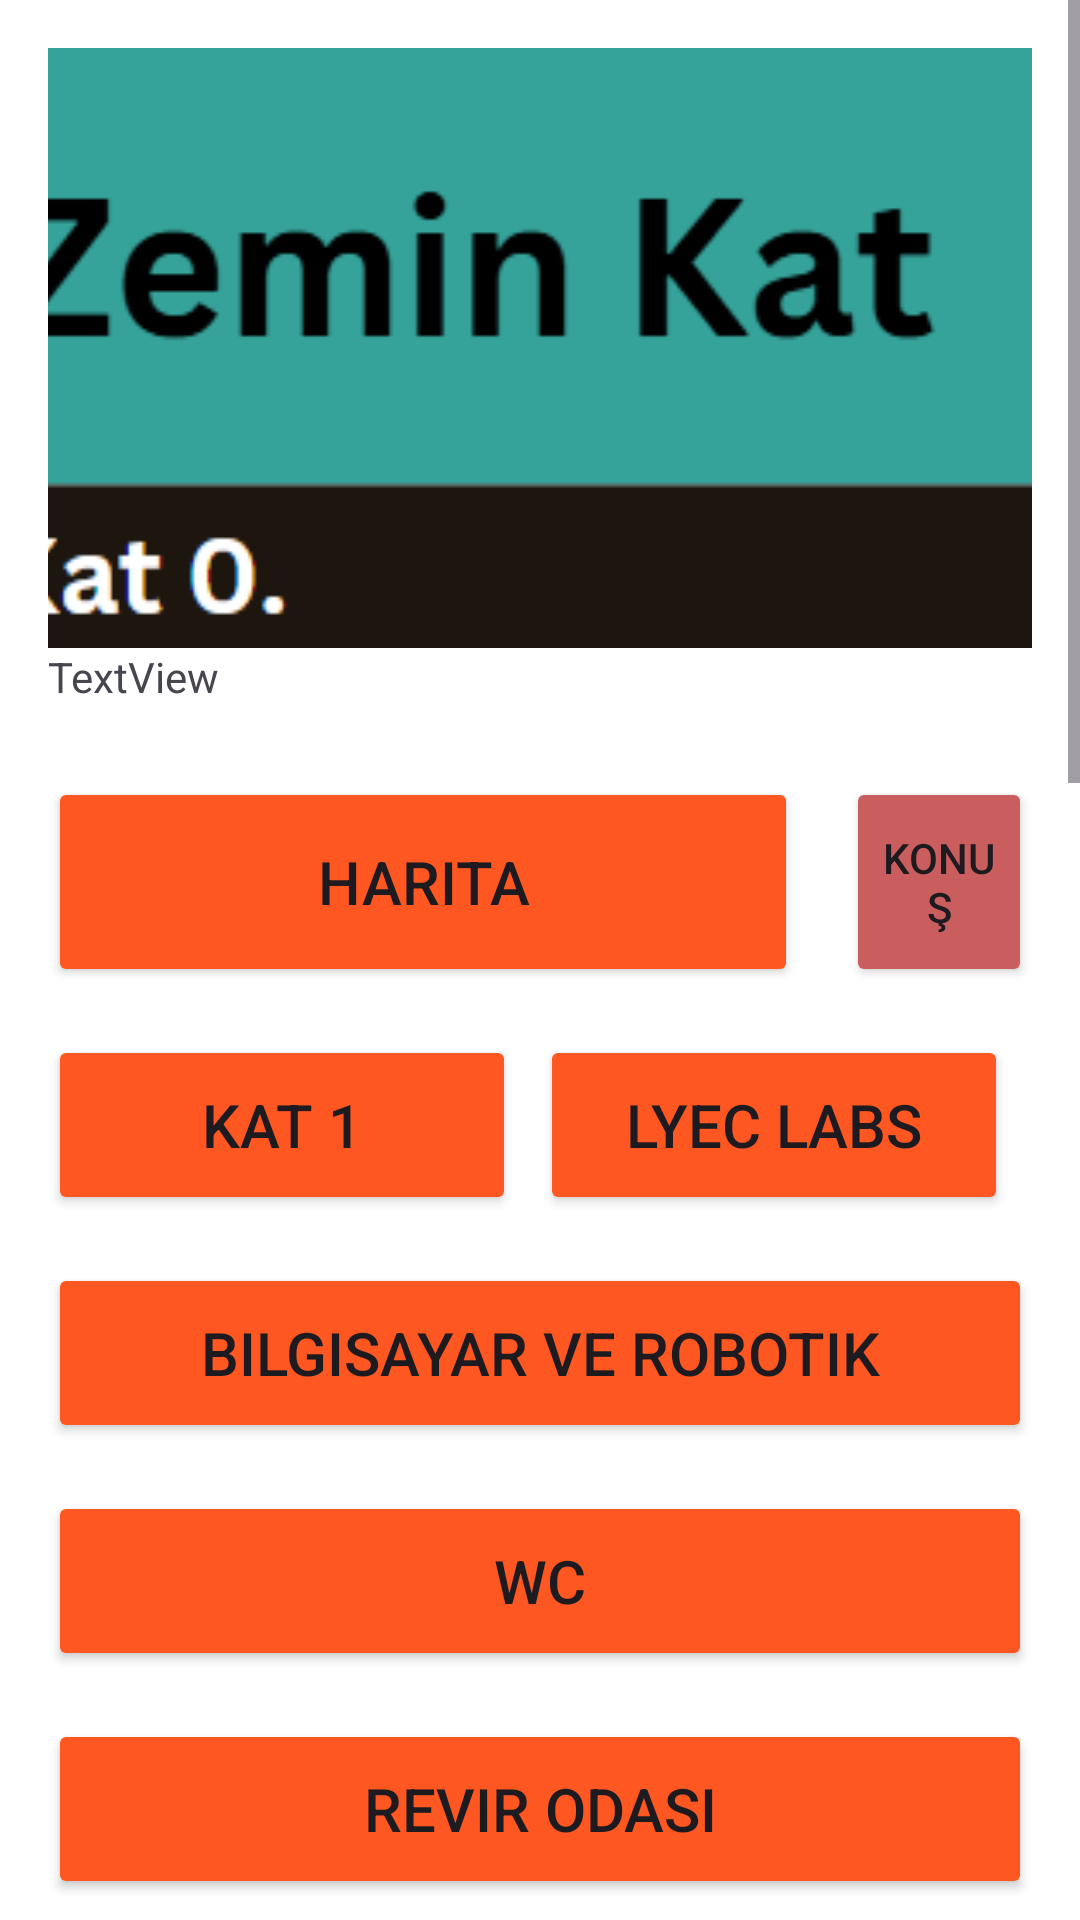

This screen was rendered from an Android layout file. Write that file and the resources it references.
<!-- AndroidManifest.xml: application theme Theme.Zimzezor -->
<!-- res/layout/activity_engelsiz_zemin_kat.xml -->
<?xml version="1.0" encoding="utf-8"?>
<androidx.constraintlayout.widget.ConstraintLayout xmlns:android="http://schemas.android.com/apk/res/android"
    xmlns:app="http://schemas.android.com/apk/res-auto"
    xmlns:tools="http://schemas.android.com/tools"
    android:id="@+id/main"
    android:layout_width="match_parent"
    android:layout_height="match_parent"
    android:background="#FFFFFF"
    tools:context=".Engelsiz_Kat_1">

    
    <ScrollView
        android:id="@+id/scrollView"
        android:layout_width="0dp"
        android:layout_height="0dp"
        app:layout_constraintBottom_toBottomOf="parent"
        app:layout_constraintEnd_toEndOf="parent"
        app:layout_constraintStart_toStartOf="parent"
        app:layout_constraintTop_toTopOf="parent">


        <LinearLayout
            android:layout_width="match_parent"
            android:layout_height="wrap_content"
            android:orientation="vertical"
            android:padding="16dp">

            

            

            <ImageView
                android:id="@+id/headerImage"
                android:layout_width="match_parent"
                android:layout_height="200dp"
                android:baselineAligned="false"
                android:contentDescription="Floor Map"
                android:scaleType="centerCrop"
                android:src="@drawable/zeminkat" />

            <TextView
                android:id="@+id/textView"
                android:layout_width="wrap_content"
                android:layout_height="wrap_content"
                android:text="TextView"
                android:layout_marginBottom="16dp"
                app:layout_constraintBottom_toBottomOf="parent"
                app:layout_constraintEnd_toEndOf="parent"
                app:layout_constraintHorizontal_bias="0.049"
                app:layout_constraintStart_toStartOf="parent"
                app:layout_constraintTop_toTopOf="parent"
                app:layout_constraintVertical_bias="0.373" />

            <LinearLayout
                android:layout_width="match_parent"
                android:layout_height="wrap_content"
                android:layout_marginVertical="8dp"
                android:gravity="center"
                android:orientation="horizontal">

                <Button
                    android:id="@+id/buttonHarita"
                    android:layout_width="10dp"
                    android:layout_height="70dp"
                    android:layout_marginEnd="8dp"
                    android:layout_weight="4"
                    android:backgroundTint="#FF5722"
                    android:textSize="20sp"
                    android:text="Harita" />

                <Button
                    android:id="@+id/dinle"
                    android:layout_width="2dp"
                    android:layout_height="70dp"
                    android:layout_marginStart="8dp"
                    android:layout_weight="1"
                    android:backgroundTint="#CA5D5D"
                    android:foreground="@drawable/button_mic"

                    android:text="Konuş" />

            </LinearLayout>

            <LinearLayout
                android:layout_width="match_parent"
                android:layout_height="wrap_content"
                android:layout_marginVertical="8dp"
                android:gravity="center"
                android:orientation="horizontal">

                <Button
                    android:id="@+id/btnKat1"
                    android:layout_width="10dp"
                    android:layout_height="60dp"
                    android:layout_marginEnd="8dp"
                    android:layout_weight="4"
                    android:backgroundTint="#FF5722"
                    android:textSize="20sp"
                    android:text="Kat 1" />

                <Button
                    android:id="@+id/LyecLabs"
                    android:layout_width="10dp"
                    android:layout_height="60dp"
                    android:layout_marginEnd="8dp"
                    android:layout_weight="4"
                    android:backgroundTint="#FF5722"
                    android:textSize="20sp"
                    android:text="Lyec Labs" />

            </LinearLayout>



            <Button
                android:id="@+id/btnBilgisayar2"
                android:layout_width="match_parent"
                android:layout_height="60dp"
                android:layout_marginVertical="8dp"
                android:backgroundTint="#FF5722"
                android:textSize="20sp"
                android:text="Bilgisayar ve Robotik" />

            <Button
                android:id="@+id/btnWc"
                android:layout_width="match_parent"
                android:layout_height="60dp"
                android:layout_marginVertical="8dp"
                android:backgroundTint="#FF5722"
                android:textSize="20sp"
                android:text="WC" />

            <Button
                android:id="@+id/btnRevir2"
                android:layout_width="match_parent"
                android:layout_height="60dp"
                android:layout_marginVertical="8dp"
                android:backgroundTint="#FF5722"
                android:textSize="20sp"
                android:text="Revir Odası" />

            <Button
                android:id="@+id/btnİdari2"
                android:layout_width="match_parent"
                android:layout_height="60dp"
                android:layout_marginVertical="8dp"
                android:backgroundTint="#FF5722"
                android:textSize="20sp"
                android:text="İdari Büro" />

            <Button
                android:id="@+id/btnHoca3"
                android:layout_width="match_parent"
                android:layout_height="60dp"
                android:layout_marginVertical="8dp"
                android:backgroundTint="#FF5722"
                android:textSize="20sp"
                android:text="Tolunay Demirci" />

            <Button
                android:id="@+id/btnDanisma"
                android:layout_width="match_parent"
                android:layout_height="60dp"
                android:layout_marginVertical="8dp"
                android:backgroundTint="#FF5722"
                android:textSize="20sp"
                android:text="Danışma" />

            <Button
                android:id="@+id/btnSpor2"
                android:layout_width="match_parent"
                android:layout_height="60dp"
                android:layout_marginVertical="8dp"
                android:backgroundTint="#FF5722"
                android:textSize="20sp"
                android:text="Aktivite Odası" />

            <Button
                android:id="@+id/btnAsansor"
                android:layout_width="match_parent"
                android:layout_height="60dp"
                android:layout_marginVertical="8dp"
                android:backgroundTint="#FF5722"
                android:textSize="20sp"
                android:text="Asansör" />

            <Button
                android:id="@+id/btnMuzik2"
                android:layout_width="match_parent"
                android:layout_height="60dp"
                android:layout_marginVertical="8dp"
                android:backgroundTint="#FF5722"
                android:textSize="20sp"
                android:text="Müzik Sınıfı" />

            <Button
                android:id="@+id/btnResim3"
                android:layout_width="match_parent"
                android:layout_height="60dp"
                android:layout_marginVertical="8dp"
                android:backgroundTint="#FF5722"
                android:textSize="20sp"
                android:text="Resim Sınıfı" />

            <Button
                android:id="@+id/btnBekleme"
                android:layout_width="match_parent"
                android:layout_height="60dp"
                android:layout_marginVertical="8dp"
                android:backgroundTint="#FF5722"
                android:textSize="20sp"
                android:text="Bekleme Salonu" />

            <Button
                android:id="@+id/btnLyec"
                android:layout_width="match_parent"
                android:layout_height="60dp"
                android:layout_marginVertical="8dp"
                android:backgroundTint="#FF5722"
                android:textSize="20sp"
                android:text="Lyec Labs" />

            <Button
                android:id="@+id/btnSesliKutup"
                android:layout_width="match_parent"
                android:layout_height="60dp"
                android:layout_marginVertical="8dp"
                android:backgroundTint="#FF5722"
                android:textSize="20sp"
                android:text="Sesli Kütüphane" />

            <Button
                android:id="@+id/btnMutfak"
                android:layout_width="match_parent"
                android:layout_height="60dp"
                android:layout_marginVertical="8dp"
                android:backgroundTint="#FF5722"
                android:textSize="20sp"
                android:text="Mutfak" />

            <Button
                android:id="@+id/MatBtn2"
                android:layout_width="200dp"
                app:layout_constraintBottom_toBottomOf="parent"
                android:layout_height="60dp"
                android:layout_marginVertical="8dp"
                android:backgroundTint="#FF5722"
                android:textSize="20sp"
                android:text="Geri Dön" />



        </LinearLayout>

    </ScrollView>

</androidx.constraintlayout.widget.ConstraintLayout>
<!-- resources referenced by this layout -->
<resources>
  <!-- drawable button_mic (drawable) -->
  <?xml version="1.0" encoding="utf-8"?>
  
  <layer-list xmlns:android="http://schemas.android.com/apk/res/android">
      <item>
          <bitmap android:src="@drawable/mic" />
      </item>
  </layer-list>
  <!-- drawable zeminkat: png bitmap (drawable, 7086 bytes) -->
  <style name="Theme.Zimzezor" parent="Base.Theme.Zimzezor" />
  <!-- drawable mic: jpg bitmap (drawable, 34922 bytes) -->
  <style name="Base.Theme.Zimzezor" parent="Theme.Material3.DayNight.NoActionBar">
          
          
      </style>
</resources>
